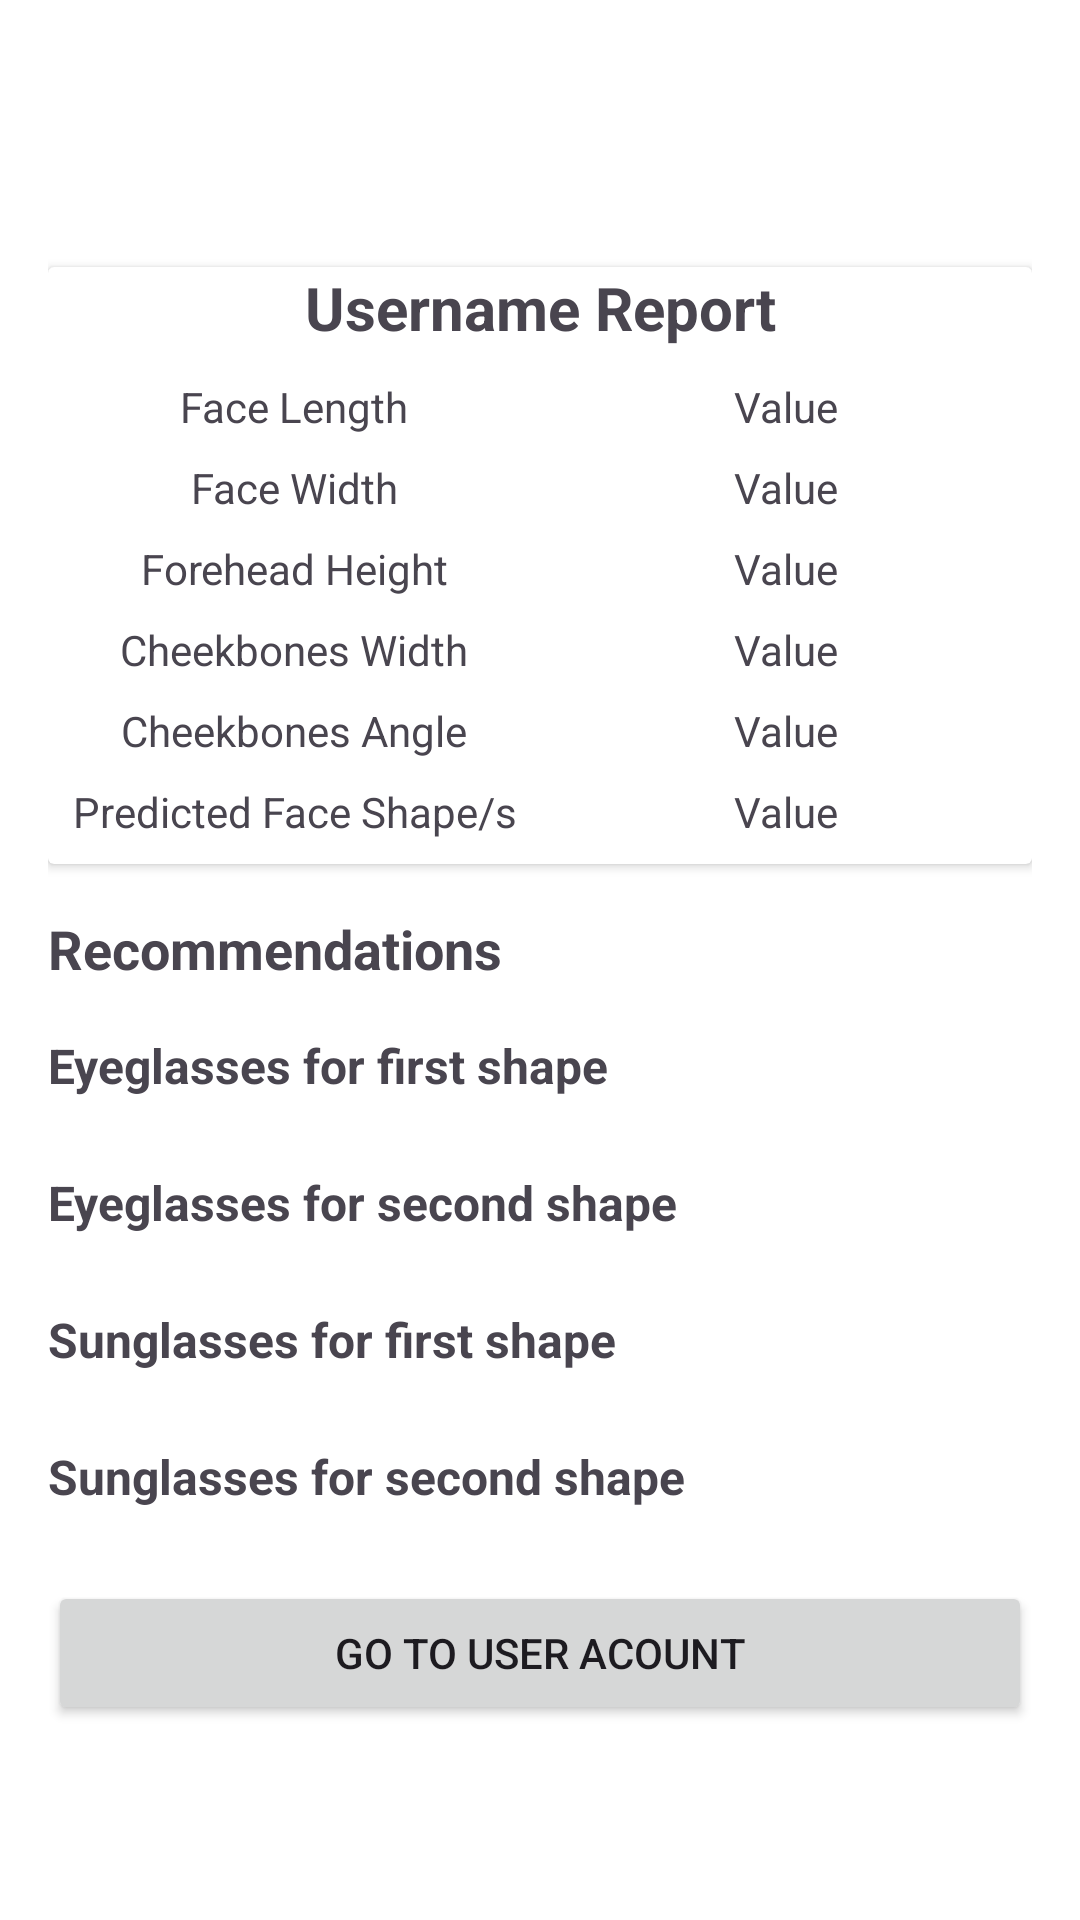

Android layout source for this screen:
<!-- AndroidManifest.xml: application theme Theme.EyeGlassesApp -->
<!-- res/layout/activity_user_report.xml -->
<?xml version="1.0" encoding="utf-8"?>
<ScrollView xmlns:android="http://schemas.android.com/apk/res/android"
    android:layout_width="match_parent"
    android:layout_height="match_parent"
    android:background="@color/white">

    <LinearLayout
        android:layout_width="match_parent"
        android:layout_height="wrap_content"
        android:orientation="vertical"
        android:padding="16dp">

        <ImageButton
            android:id="@+id/backButton"
            android:layout_width="48dp"
            android:layout_height="48dp"
            android:layout_marginTop="10dp"
            android:layout_marginStart="10dp"
            android:layout_marginBottom="10dp"
            android:background="?attr/selectableItemBackgroundBorderless"
            android:src="@drawable/baseline_arrow_back"
            android:contentDescription="@string/back_button_description"
            android:clickable="true"
            android:focusable="true"
            android:elevation="4dp" />


        <androidx.cardview.widget.CardView
        android:layout_width="match_parent"
        android:layout_height="wrap_content"
        android:layout_marginBottom="16dp"
        android:padding="16dp"
        android:layout_marginTop="5dp"
        android:background="@drawable/user_image_placeholder"
        android:backgroundTint="@color/white"
            >

        <LinearLayout
            android:layout_width="match_parent"
            android:layout_height="wrap_content"
            android:orientation="vertical">

            
            <TextView
                android:layout_width="wrap_content"
                android:layout_height="wrap_content"
                android:text="Username Report"
                android:textSize="20sp"
                android:textStyle="bold"
                android:layout_marginBottom="10dp"
                android:textAlignment="center"
                android:layout_gravity="center"/>

            
            <LinearLayout
                android:layout_width="match_parent"
                android:layout_height="wrap_content"
                android:orientation="horizontal"
                android:layout_marginBottom="8dp">

                <TextView
                    android:layout_width="0dp"
                    android:layout_height="wrap_content"
                    android:layout_weight="1"
                    android:text="Face Length"
                    android:gravity="center"
                    />

                <TextView
                    android:id="@+id/face_length_value"
                    android:layout_width="0dp"
                    android:layout_height="wrap_content"
                    android:layout_weight="1"
                    android:text="Value"
                    android:gravity="center"/>

            </LinearLayout>
            
            <LinearLayout
                android:layout_width="match_parent"
                android:layout_height="wrap_content"
                android:orientation="horizontal"
                android:layout_marginBottom="8dp">

                <TextView
                    android:layout_width="0dp"
                    android:layout_height="wrap_content"
                    android:layout_weight="1"
                    android:gravity="center"
                    android:text="Face Width"/>

                <TextView
                    android:id="@+id/face_width_value"
                    android:layout_width="0dp"
                    android:layout_height="wrap_content"
                    android:gravity="center"
                    android:layout_weight="1"
                    android:text="Value"/>

            </LinearLayout>

            <LinearLayout
            android:layout_width="match_parent"
            android:layout_height="wrap_content"
            android:orientation="horizontal"
            android:layout_marginBottom="8dp">

            <TextView
                android:layout_width="0dp"
                android:layout_height="wrap_content"
                android:layout_weight="1"
                android:gravity="center"
                android:text="Forehead Height"/>

            <TextView
                android:id="@+id/forehead_width_value"
                android:layout_width="0dp"
                android:layout_height="wrap_content"
                android:layout_weight="1"
                android:gravity="center"
                android:text="Value"/>

        </LinearLayout>


            
            <LinearLayout
                android:layout_width="match_parent"
                android:layout_height="wrap_content"
                android:orientation="horizontal"
                android:layout_marginBottom="8dp">

                <TextView
                    android:layout_width="0dp"
                    android:layout_height="wrap_content"
                    android:layout_weight="1"
                    android:gravity="center"
                    android:text="Cheekbones Width"/>

                <TextView
                    android:id="@+id/cheekbones_width_value"
                    android:layout_width="0dp"
                    android:layout_height="wrap_content"
                    android:layout_weight="1"
                    android:gravity="center"
                    android:text="Value"/>

            </LinearLayout>

            <LinearLayout
                android:layout_width="match_parent"
                android:layout_height="wrap_content"
                android:orientation="horizontal"
                android:layout_marginBottom="8dp">

                <TextView
                    android:layout_width="0dp"
                    android:layout_height="wrap_content"
                    android:layout_weight="1"
                    android:gravity="center"
                    android:text="Cheekbones Angle"/>

                <TextView
                    android:id="@+id/cheekbones_angle_value"
                    android:layout_width="0dp"
                    android:layout_height="wrap_content"
                    android:layout_weight="1"
                    android:gravity="center"
                    android:text="Value"/>

            </LinearLayout>


            
            <LinearLayout
                android:layout_width="match_parent"
                android:layout_height="wrap_content"
                android:orientation="horizontal"
                android:layout_marginBottom="8dp">

                <TextView
                    android:layout_width="0dp"
                    android:layout_height="wrap_content"
                    android:layout_weight="1"
                    android:text="Predicted Face Shape/s"
                    android:gravity="center"/>

                <TextView
                    android:id="@+id/face_shapes_value"
                    android:layout_width="0dp"
                    android:layout_height="wrap_content"
                    android:layout_weight="1"
                    android:gravity="center"
                    android:text="Value"/>

            </LinearLayout>


        </LinearLayout>
    </androidx.cardview.widget.CardView>

    
    <TextView
        android:layout_width="wrap_content"
        android:layout_height="wrap_content"
        android:text="Recommendations"
        android:textSize="18sp"
        android:textStyle="bold"
        android:layout_marginBottom="16dp"/>

    
    <TextView
        android:id="@+id/firstshapeTextEyeglasses"
        android:layout_width="wrap_content"
        android:layout_height="wrap_content"
        android:text="Eyeglasses for first shape"
        android:textSize="16sp"
        android:textStyle="bold"
        android:layout_marginBottom="8dp"/>

    <androidx.recyclerview.widget.RecyclerView
        android:id="@+id/eyeglassesRecyclerView"
        android:layout_width="match_parent"
        android:layout_height="wrap_content"
        android:layout_marginBottom="16dp"/>
        <TextView
            android:id="@+id/secondshapeTextEyeglasses"
            android:layout_width="wrap_content"
            android:layout_height="wrap_content"
            android:text="Eyeglasses for second shape"
            android:textSize="16sp"
            android:textStyle="bold"
            android:layout_marginBottom="8dp"/>

        <androidx.recyclerview.widget.RecyclerView
            android:id="@+id/eyeglasses2RecyclerView"
            android:layout_width="match_parent"
            android:layout_height="wrap_content"
            android:layout_marginBottom="16dp"/>


        
    <TextView
        android:id="@+id/firstshapeTextSunglasses"
        android:layout_width="wrap_content"
        android:layout_height="wrap_content"
        android:text="Sunglasses for first shape"
        android:textSize="16sp"
        android:textStyle="bold"
        android:layout_marginBottom="8dp"/>

    <androidx.recyclerview.widget.RecyclerView
        android:id="@+id/sunglassesRecyclerView"
        android:layout_width="match_parent"
        android:layout_height="wrap_content"
        android:layout_marginBottom="16dp"/>
        <TextView
            android:id="@+id/secondshapeTextSunglasses"
            android:layout_width="wrap_content"
            android:layout_height="wrap_content"
            android:text="Sunglasses for second shape"
            android:textSize="16sp"
            android:textStyle="bold"
            android:layout_marginBottom="8dp"/>

        <androidx.recyclerview.widget.RecyclerView
            android:id="@+id/sunglasses2RecyclerView"
            android:layout_width="match_parent"
            android:layout_height="wrap_content"
            android:layout_marginBottom="16dp"/>

    
    <Button
        android:id="@+id/account_redirect"
        android:layout_width="match_parent"
        android:layout_height="wrap_content"
        android:text="Go to User Acount"/>

    </LinearLayout>
</ScrollView>
<!-- resources referenced by this layout -->
<resources>
  <color name="white">#FFFFFFFF</color>
  <!-- drawable user_image_placeholder (drawable) -->
  <?xml version="1.0" encoding="utf-8"?>
  <shape xmlns:android="http://schemas.android.com/apk/res/android"
      android:shape="rectangle">
      <stroke
          android:width="2dp"
          android:color="@color/black" />
      <size
          android:width="120dp"
          android:height="120dp" />
  </shape>
  <string name="back_button_description">Go back</string>
  <style name="Theme.EyeGlassesApp" parent="Base.Theme.EyeGlassesApp" />
  <color name="black">#FF000000</color>
  <style name="Base.Theme.EyeGlassesApp" parent="Theme.Material3.DayNight.NoActionBar">
          
          <item name="colorPrimary">@color/grey</item>
      </style>
  <color name="grey">#3f3f3f</color>
</resources>
